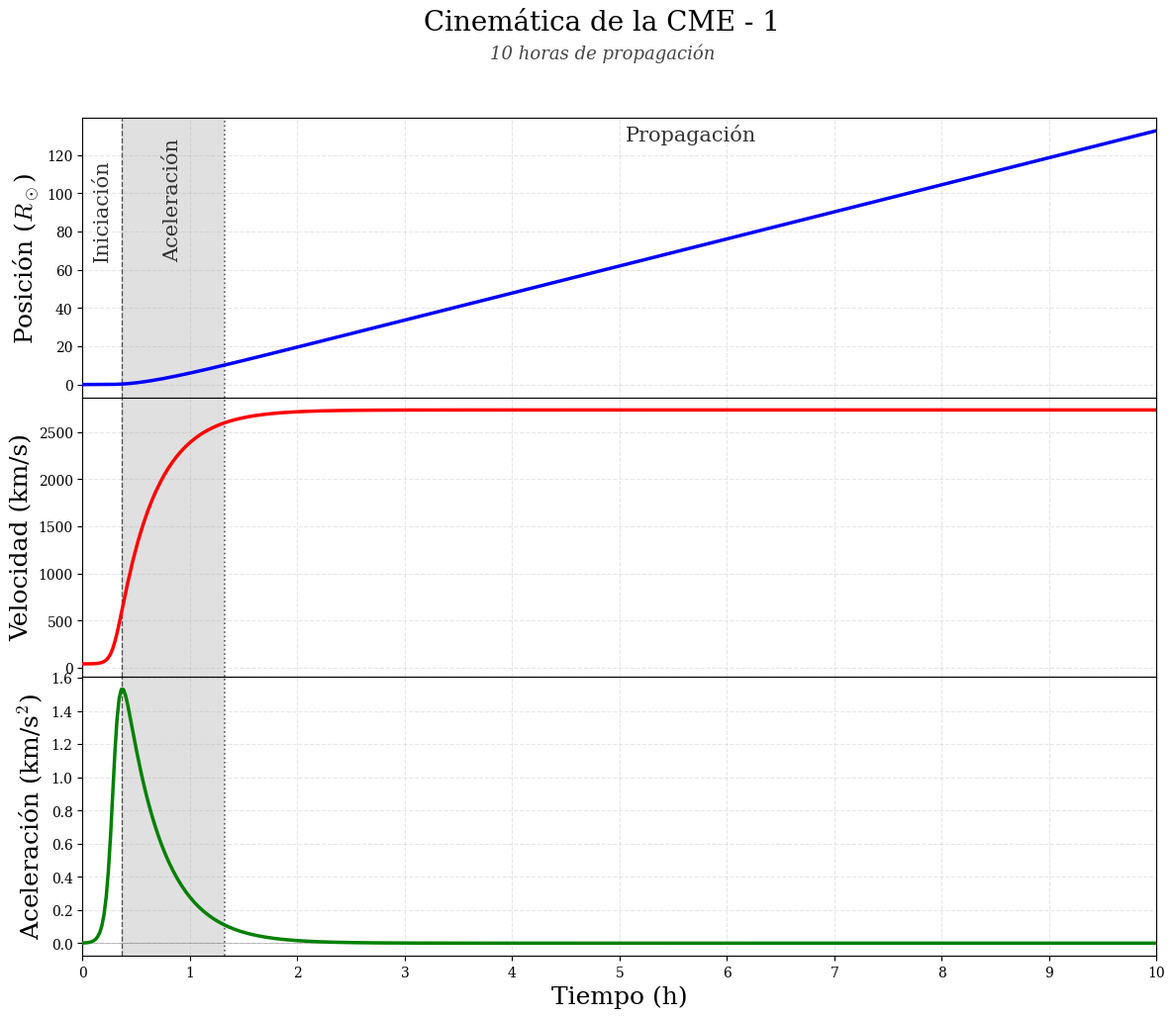
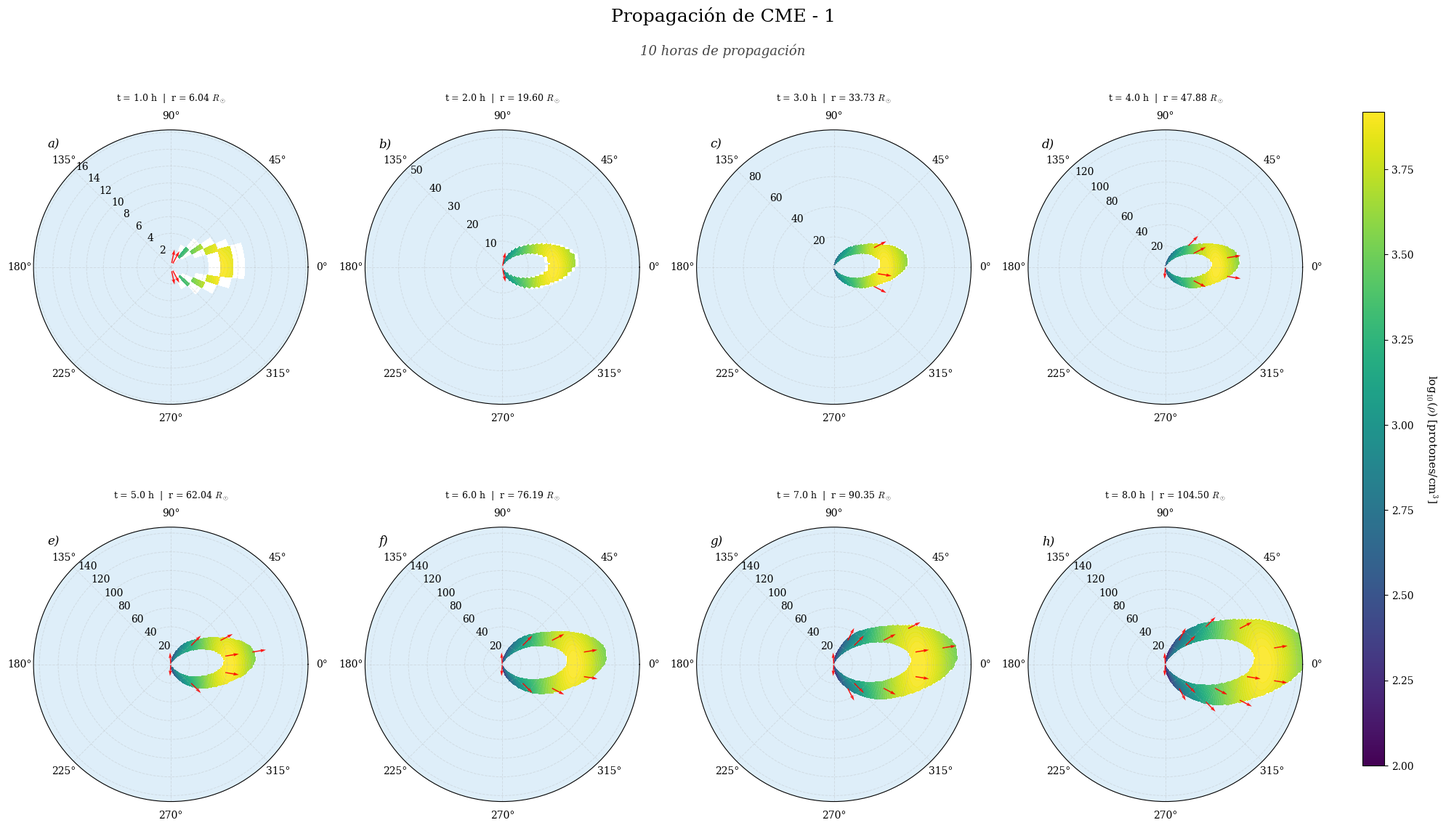

These figures' Python source, in order:
import numpy as np
import matplotlib.pyplot as plt
from scipy.integrate import quad
import matplotlib

# Fuente tipo LaTeX (Computer Modern)
matplotlib.rcParams['font.family'] = 'serif'
matplotlib.rcParams['font.serif'] = ['Computer Modern Roman', 'DejaVu Serif']
matplotlib.rcParams['mathtext.fontset'] = 'cm'
matplotlib.rcParams['axes.titleweight'] = 'normal'

# PARÁMETROS FÍSICOS
tr1, td1 = 138, 1249
ar1, ad1 = 0.001, 4.950
v01, x01 = 40, 25000
DENSIDAD_FONDO = 100
R_CME_INICIAL = 2.0
R_SOL_KM  = 695700
R_SOL_STR = r'$R_\odot$'
semilla = 13

def f(s):
    return (ar1 * ad1) / (ad1 * np.exp(-s / tr1) + ar1 * np.exp(s / td1))

def velocidad(t):
    return v01 if t == 0 else v01 + quad(f, 0, t)[0]

def desplazamiento_centro(t):
    if t == 0:
        return x01
    tiempos_int = np.linspace(0, t, 100)
    velocidades_int = np.array([velocidad(ti) for ti in tiempos_int])
    return x01 + np.trapz(velocidades_int, tiempos_int)

# CINEMÁTICA
print("\n" + "="*80)
print("CINEMÁTICA: ECUACIÓN ORIGINAL")
print("="*80)

T_HORAS = 10

tiempos = np.linspace(0, T_HORAS * 3600, 500)
tiempos_h = tiempos / 3600

print("Calculando cinemática...")
posiciones    = np.array([desplazamiento_centro(t) for t in tiempos])
velocidades   = np.array([velocidad(t) for t in tiempos])
aceleraciones = np.array([f(t) for t in tiempos])

posiciones_rs = posiciones / R_SOL_KM

idx_amax = np.argmax(aceleraciones)
t_inic   = tiempos_h[idx_amax]

v_umbral  = 0.95 * np.max(velocidades)
idx_prop  = np.argmax(velocidades >= v_umbral)
t_acel    = tiempos_h[idx_prop]

print(f"  Fin iniciación  (a_max):        t = {t_inic:.2f} h")
print(f"  Fin aceleración (95% v_max):    t = {t_acel:.2f} h")

C_INIC = '#FFFFFF'
C_ACEL = '#CCCCCC'
C_PROP = '#FFFFFF'

def agregar_etapas(ax):
    ax.axvspan(0,       t_inic,  color=C_INIC, alpha=1.0, zorder=0)
    ax.axvspan(t_inic,  t_acel,  color=C_ACEL, alpha=0.6, zorder=0)
    ax.axvspan(t_acel,  T_HORAS, color=C_PROP, alpha=1.0, zorder=0)
    ax.axvline(x=t_inic, color='k', linestyle='--', linewidth=1.0, alpha=0.6, zorder=2)
    ax.axvline(x=t_acel, color='k', linestyle=':',  linewidth=1.2, alpha=0.6, zorder=2)

def etiquetas_etapas(ax):
    ylim = ax.get_ylim()
    rango = ylim[1] - ylim[0]
    ypos_alto = ylim[0] + rango * 0.92
    ypos_bajo = ylim[0] + rango * 0.5
    ax.text((0 + t_inic) / 2,       ypos_bajo, 'Iniciación',  ha='center', fontsize=15, color='#333333', zorder=4, rotation=90)
    ax.text((t_inic + t_acel) / 2,  ypos_bajo, 'Aceleración', ha='center', fontsize=15, color='#333333', zorder=4, rotation=90)
    ax.text((t_acel + T_HORAS) / 2, ypos_alto, 'Propagación', ha='center', fontsize=15, color='#333333', zorder=4)

fig, (ax1, ax2, ax3) = plt.subplots(3, 1, figsize=(14, 11),
                                     sharex=True,
                                     gridspec_kw={'hspace': 0})

fig.suptitle('Cinemática de la CME - 1', fontsize=20, y=0.98)
fig.text(0.5, 0.935, f'{T_HORAS} horas de propagación',
         ha='center', fontsize=13, style='italic', color='#444444')

agregar_etapas(ax1)
ax1.plot(tiempos_h, posiciones_rs, 'b-', linewidth=2.5, zorder=3)
ax1.set_ylabel(f'Posición ({R_SOL_STR})', fontsize=18)
ax1.set_xlim(0, T_HORAS)
ax1.grid(True, alpha=0.3, linestyle='--', zorder=1)
ax1.tick_params(bottom=False)
etiquetas_etapas(ax1)

agregar_etapas(ax2)
ax2.plot(tiempos_h, velocidades, 'r-', linewidth=2.5, zorder=3)
ax2.set_ylabel('Velocidad (km/s)', fontsize=18)
ax2.set_xlim(0, T_HORAS)
ax2.grid(True, alpha=0.3, linestyle='--', zorder=1)
ax2.tick_params(bottom=False)

agregar_etapas(ax3)
ax3.plot(tiempos_h, aceleraciones, 'g-', linewidth=2.5, zorder=3)
ax3.axhline(y=0, color='k', linestyle='-', alpha=0.3, linewidth=0.5, zorder=2)
ax3.set_xlabel('Tiempo (h)', fontsize=18)
ax3.set_ylabel(f'Aceleración (km/s$^2$)', fontsize=18)
ax3.set_xlim(0, T_HORAS)
ax3.set_xticks(np.arange(0, T_HORAS + 1, 1))
ax3.grid(True, alpha=0.3, linestyle='--', zorder=1)

plt.savefig("cinematica_original.pdf", dpi=300, bbox_inches='tight')
print("✓ Gráfica cinemática guardada: cinematica_original.pdf")
plt.show()

print("\nRESUMEN CINEMÁTICO:")
print(f"  Velocidad inicial:        {v01:.2f} km/s")
print(f"  Velocidad máxima:         {np.max(velocidades):.2f} km/s")
print(f"  Velocidad final:          {velocidades[-1]:.2f} km/s")
print(f"  Aceleración inicial:      {aceleraciones[1]:.4f} km/s²")
print(f"  Aceleración máxima:       {np.max(aceleraciones):.4f} km/s²")
print(f"  Posición inicial:         {x01 / R_SOL_KM:.4f} R_sol")
print(f"  Posición final:           {posiciones[-1] / R_SOL_KM:.4f} R_sol")
print(f"  Distancia recorrida:      {(posiciones[-1] - x01) / R_SOL_KM:.4f} R_sol")


# VISUALIZACIÓN: CME EN COORDENADAS POLARES
print("\n" + "="*80)
print("VISUALIZACIÓN: PROPAGACIÓN Y EVOLUCIÓN DE CME")
print("="*80)

FACTOR_ESCALA = R_SOL_KM
ETIQUETAS = ['a', 'b', 'c', 'd', 'e', 'f', 'g', 'h']

rng = np.random.default_rng(seed=semilla)

N_MODOS = 6
amp_ext   = rng.uniform(0.03, 0.08, N_MODOS)
fase_ext  = rng.uniform(0, 2*np.pi, N_MODOS)
amp_gros  = rng.uniform(0.02, 0.07, N_MODOS)
fase_gros = rng.uniform(0, 2*np.pi, N_MODOS)
asimetria = rng.uniform(0.85, 1.15)
N_FILAMENTOS = rng.integers(2, 5)
ang_fil   = rng.uniform(-np.pi/2, np.pi/2, N_FILAMENTOS)
amp_fil   = rng.uniform(0.10, 0.20, N_FILAMENTOS)
ancho_fil = rng.uniform(0.30, 0.45, N_FILAMENTOS)

def ruido_fourier(theta_arr, amplitudes, fases):
    ruido = np.zeros_like(theta_arr)
    for k, (a, ph) in enumerate(zip(amplitudes, fases), start=2):
        ruido += a * np.cos(k * theta_arr + ph)
    return ruido

def filamentos(theta_arr):
    fil = np.zeros_like(theta_arr)
    for ang, amp, ancho in zip(ang_fil, amp_fil, ancho_fil):
        fil += amp * np.exp(-((theta_arr - ang)**2) / (2 * ancho**2))
    return fil

def forma_cme(theta_arr, r_cme):
    apertura = np.pi * 0.56
    ventana  = np.clip(np.cos(theta_arr / apertura * (np.pi/2)), 0, 1)**2
    theta_asim  = theta_arr * np.where(theta_arr >= 0, asimetria, 2 - asimetria)
    r_ext_base  = r_cme * (0.75 + 0.45 * np.cos(theta_asim))
    r_ext_ruido = r_cme * ruido_fourier(theta_arr, amp_ext, fase_ext)
    r_ext_fil   = r_cme * filamentos(theta_arr)
    r_exterior  = (r_ext_base + r_ext_ruido + r_ext_fil) * ventana
    grosor_base  = 0.28 + 0.10 * np.cos(theta_asim)
    grosor_ruido = ruido_fourier(theta_arr, amp_gros, fase_gros)
    grosor       = np.clip(grosor_base + grosor_ruido, 0.10, 0.50)
    r_interior   = r_exterior * (1.0 - grosor) * ventana
    r_interior   = np.maximum(r_interior, r_cme * 0.15 * ventana)
    return r_exterior, r_interior

ESTADOS_TIEMPO   = 8
tiempos_frames   = np.linspace(3600, 28800, ESTADOS_TIEMPO)

# Radio máximo global (usado por los últimos 4 frames)
pos_final        = desplazamiento_centro(tiempos_frames[-1]) / FACTOR_ESCALA
LIMITE_RADIO_MAX = pos_final * 1.4

# Malla global (la más grande posible para cubrir todos los frames)
theta = np.linspace(-np.pi, np.pi, 360)
r     = np.linspace(0, LIMITE_RADIO_MAX, 100)
THETA, R = np.meshgrid(theta, r)

fig = plt.figure(figsize=(20, 12))
fig.suptitle('Propagación de CME - 1',
             fontsize=18, fontweight='normal', y=0.99)
fig.text(0.5, 0.935, f'{T_HORAS} horas de propagación',
         ha='center', fontsize=13, style='italic', color='#444444')


for idx, t_frame in enumerate(tiempos_frames):
    print(f"  Frame {idx+1}/{ESTADOS_TIEMPO}: t = {t_frame:.0f} s ({t_frame/3600:.1f} h)", end="... ")

    v_t   = velocidad(t_frame)
    r_cme = desplazamiento_centro(t_frame) / FACTOR_ESCALA

    ax = plt.subplot(2, 4, idx + 1, projection='polar')

    # Etiqueta estilo LaTeX simple: a), b), c)...
    ax.text(0.05, 0.97, f'{ETIQUETAS[idx]})',
            transform=ax.transAxes,
            fontsize=12, fontweight='normal',
            va='top', ha='left', color='black',
            fontstyle='italic')

    r_ext_2d, r_int_2d = forma_cme(THETA, r_cme)
    mascara_cme   = (R > r_int_2d) & (R <= r_ext_2d)
    mascara_fondo = ~mascara_cme

    dens_angular = np.clip((1.0 + np.cos(THETA))**5, 0, None)
    r_norm       = R / (r_cme + 0.1)
    dens_radial  = np.exp(-8.0 * (r_norm - 1.0)**2)

    expansion_factor = (r_cme / R_CME_INICIAL)**0.5
    t_norm       = np.maximum(1.0, t_frame / 600.0)
    time_factor  = 1.0 / np.sqrt(t_norm)

    densidad_diluida = 100.0 / expansion_factor * time_factor
    dens_cme = DENSIDAD_FONDO * densidad_diluida * dens_angular * (0.3 + dens_radial)

    dens_plot     = np.where(mascara_cme, dens_cme, np.nan)
    dens_plot     = np.clip(dens_plot, DENSIDAD_FONDO, np.nanmax(dens_plot))
    dens_plot_log = np.log10(np.maximum(dens_plot, DENSIDAD_FONDO / 10.0))

    dens_min = float(np.log10(DENSIDAD_FONDO))
    dens_max = float(np.nanmax(dens_plot_log))
    if dens_max <= dens_min:
        dens_max = dens_min + 0.1

    ax.contourf(THETA, R,
                np.where(mascara_fondo, 1.0, np.nan),
                levels=[0.5, 1.5], colors=['#D6EAF8'], alpha=0.8)

    levels_dens = np.linspace(dens_min, dens_max, 100)
    ax.contourf(THETA, R, dens_plot_log, levels=levels_dens, cmap='viridis', alpha=0.9)

    theta_vec = np.linspace(-np.pi, np.pi, 22)
    r_vec     = np.linspace(0.5, LIMITE_RADIO_MAX, 6)
    THETA_vec, R_vec = np.meshgrid(theta_vec, r_vec)

    r_ext_vec, r_int_vec = forma_cme(THETA_vec, r_cme)
    mascara_vec = (R_vec > r_int_vec) & (R_vec <= r_ext_vec)

    factor_dens       = np.clip((1.0 + np.cos(THETA_vec))**2.5, 0, 1)
    v_radial          = v_t * factor_dens * (1.0 + 0.3 * np.cos(THETA_vec)**2)
    v_tangencial      = 0.05 * v_t * np.sin(2*THETA_vec) * factor_dens

    v_mag = np.sqrt(v_radial**2 + v_tangencial**2)
    v_mag[v_mag == 0] = 1
    v_radial_norm     = v_radial / v_mag
    v_tangencial_norm = v_tangencial / v_mag

    v_rad_m  = np.where(mascara_vec, v_radial_norm * factor_dens, np.nan)
    v_tang_m = np.where(mascara_vec, v_tangencial_norm * factor_dens, np.nan)

    U = v_rad_m * np.cos(THETA_vec) - v_tang_m * np.sin(THETA_vec)
    V = v_rad_m * np.sin(THETA_vec) + v_tang_m * np.cos(THETA_vec)

    ax.quiver(THETA_vec, R_vec, U, V, scale=20, width=0.004, color='red', alpha=0.9)

    titulo = f"t = {t_frame/3600:.1f} h  |  r = {r_cme:.2f} {R_SOL_STR}"
    ax.set_title(titulo, fontsize=9, fontweight='normal', pad=10)

    # Primeros 4 frames: ylim proporcional al r_cme (zoom progresivo)
    # Últimos 4 frames: ylim fijo al máximo global
    if idx < 4:
        limite_frame = r_cme * 2.7   # margen de 2x para mostrar la CME completa
        ax.set_ylim([0, limite_frame])
    else:
        ax.set_ylim([0, LIMITE_RADIO_MAX])

    ax.set_rlabel_position(135)
    ax.grid(True, alpha=0.3, linestyle='--', linewidth=0.7)

    print(f"r = {r_cme:.2f} R_sol ✓")

plt.tight_layout(rect=[0, 0, 0.92, 0.97])
cbar_ax = fig.add_axes([0.94, 0.12, 0.015, 0.75])
sm = plt.cm.ScalarMappable(cmap='viridis', norm=plt.Normalize(vmin=dens_min, vmax=dens_max))
sm.set_array([])
cbar = fig.colorbar(sm, cax=cbar_ax)
cbar.set_label(f'log$_{{10}}$($\\rho$) [protones/cm$^3$]', rotation=270, labelpad=25,
               fontsize=11, fontweight='normal')

plt.savefig("cme_evolucion_polar.pdf", dpi=300, bbox_inches='tight')
print("\n✓ Visualización guardada: cme_evolucion_polar.pdf")
plt.show()

# ANÁLISIS FINAL
print("\n" + "="*80)
print("ANÁLISIS: DENSIDAD-VELOCIDAD")
print("="*80)

t_analisis = 1500
v_a = velocidad(t_analisis)
a_a = f(t_analisis)

print(f"\nEn t = {t_analisis} s:")
print(f"  Velocidad:     {v_a:.2f} km/s")
print(f"  Aceleración:   {a_a:.4f} km/s²")
print(f"  Posición CME:  {desplazamiento_centro(t_analisis) / R_SOL_KM:.4f} R_sol")
print(f"  La densidad máxima está en el FRENTE (θ ≈ 0)")
print(f"  donde la velocidad radial es máxima.")

print("\n" + "="*80)
print("✓ SIMULACIÓN COMPLETADA")
print("="*80)
